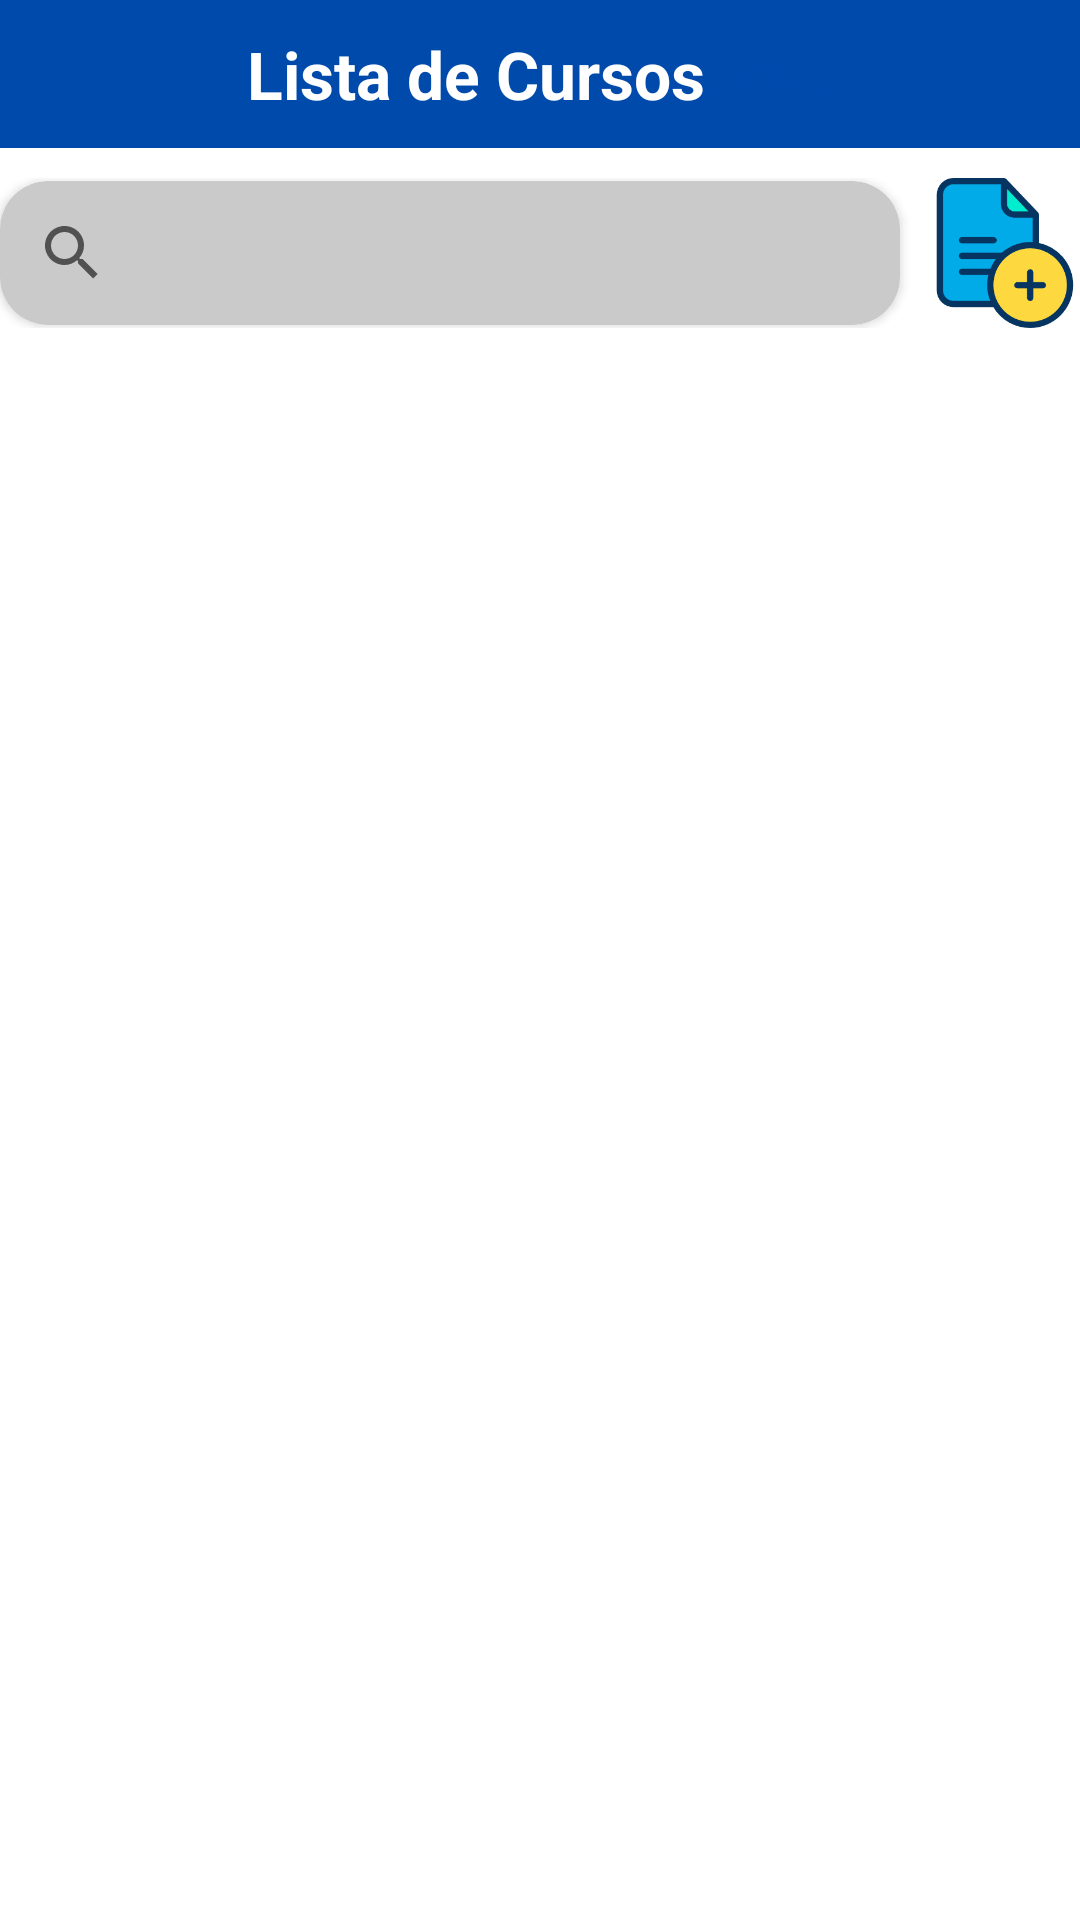

This screen was rendered from an Android layout file. Write that file and the resources it references.
<!-- AndroidManifest.xml: application theme Theme.AppUNAC -->
<!-- res/layout/activity_admin_listacursos.xml -->
<?xml version="1.0" encoding="utf-8"?>
<androidx.constraintlayout.widget.ConstraintLayout xmlns:android="http://schemas.android.com/apk/res/android"
    xmlns:app="http://schemas.android.com/apk/res-auto"
    xmlns:tools="http://schemas.android.com/tools"
    android:layout_width="match_parent"
    android:layout_height="match_parent"
    android:background="@color/white"
    android:orientation="vertical"
    tools:context=".admin_listacursos">

    <ScrollView
        android:layout_width="match_parent"
        android:layout_height="match_parent"
        tools:layout_editor_absoluteX="0dp"
        tools:layout_editor_absoluteY="0dp">

        <LinearLayout
            android:layout_width="match_parent"
            android:layout_height="wrap_content"
            android:orientation="vertical">

            <TableLayout
                android:layout_width="match_parent"
                android:layout_height="wrap_content"
                android:background="#004AAC"
                app:layout_constraintTop_toBottomOf="@+id/imageView4">

                <TableRow
                    android:layout_width="match_parent"
                    android:layout_height="match_parent"
                    android:gravity="center"
                    android:paddingVertical="10dp">


                    <TextView
                        android:id="@+id/textView7"
                        android:layout_width="wrap_content"
                        android:layout_height="wrap_content"
                        android:text="Lista de Cursos"
                        android:textColor="#FFFFFF"
                        android:textSize="22sp"
                        android:textStyle="bold" />

                    <TextView
                        android:id="@+id/nombread"
                        android:layout_width="wrap_content"
                        android:layout_height="wrap_content"
                        android:text="gvredg"
                        android:textColor="#004AAC" />

                </TableRow>

            </TableLayout>

            <LinearLayout
                android:layout_width="match_parent"
                android:layout_height="match_parent"
                android:gravity="center"
                android:layout_marginTop="10dp"
                android:orientation="horizontal">

                <androidx.cardview.widget.CardView
                    android:layout_width="wrap_content"
                    android:layout_height="wrap_content"
                    app:cardBackgroundColor="#CACACA"
                    app:cardCornerRadius="16dp">

                    <SearchView
                        android:id="@+id/txtbuscar"
                        android:layout_width="300dp"
                        android:layout_height="wrap_content">

                    </SearchView>
                </androidx.cardview.widget.CardView>

                <ImageView
                    android:id="@+id/imageView7"
                    android:layout_width="50dp"
                    android:layout_height="50dp"
                    android:layout_marginLeft="10dp"
                    android:onClick="crearcurso"
                    app:srcCompat="@drawable/cursonuevo" />

            </LinearLayout>

            <TableLayout
                android:id="@+id/tableLayout4"
                android:layout_width="match_parent"
                android:layout_height="match_parent"
                android:layout_marginTop="10dp" />

        </LinearLayout>
    </ScrollView>

</androidx.constraintlayout.widget.ConstraintLayout>
<!-- resources referenced by this layout -->
<resources>
  <!-- drawable cursonuevo: png bitmap (drawable, 9395 bytes) -->
  <style name="Theme.AppUNAC" parent="Theme.MaterialComponents.DayNight.NoActionBar">
          
          <item name="colorPrimary">@color/purple_500</item>
          <item name="colorPrimaryVariant">@color/purple_700</item>
          <item name="colorOnPrimary">@color/white</item>
          
          <item name="colorSecondary">@color/teal_200</item>
          <item name="colorSecondaryVariant">@color/teal_700</item>
          <item name="colorOnSecondary">@color/black</item>
          
          <item name="android:statusBarColor">?attr/colorPrimaryVariant</item>
          
      </style>
  <!-- not gathered from this repository: default colours our renderer supplied (Android Studio template values) -->
  <color name="purple_500">#FF6200EE</color>
  <color name="purple_700">#FF3700B3</color>
  <color name="teal_200">#FF03DAC5</color>
  <color name="teal_700">#FF018786</color>
  <color name="black">#FF000000</color>
  <color name="white">#FFFFFFFF</color>
</resources>
